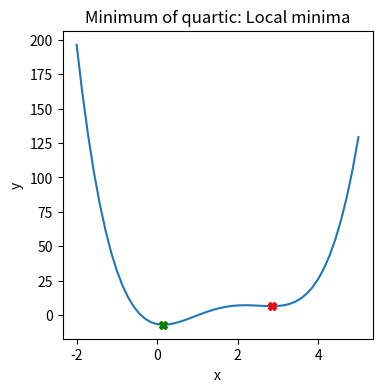
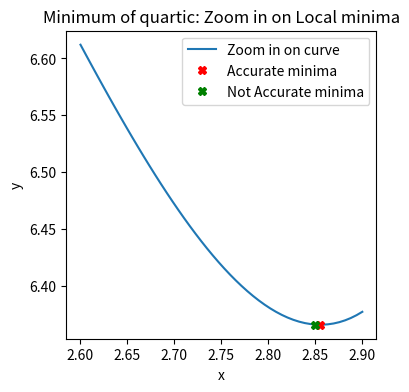

Reproduce these figures in Python, in order.
#!/usr/bin/env python3

from scipy.optimize import fmin
import matplotlib.pyplot as plt
import numpy as np


# ------------------------ Optimization, problems ---------------
#
# This is practice dealing with what can go "wrong" with fmin - local minima, multiple answers, setting the stopping
#  criteria
#
# [redacted]

# This function has several local minima - how to find the best one?
def my_multiple_minima_func(x):
    """A function with multiple minima
    @param x the input x value
    @returns ax^2 + bx + c"""
    return (3.0 * x - 4.0) * (0.5 * x + 0.2) * (x - 3.0) * (x - 3.0) + 2.0 * x + 0.5


if __name__ == '__main__':
    # Use fmin to find the minimum of my_multiple_minima_func
    #---------------- Local minima example ------------------

    # Plot the function and the result
    fig, axs = plt.subplots(1, 1, figsize=(4, 4))
    ts = np.linspace(-2.0, 5.0)
    axs.plot(ts, my_multiple_minima_func(ts), linestyle='-', label="Local minima")

    x_at_min, f_at_x_min, _, _, _ = fmin(my_multiple_minima_func, 4.0, full_output=True)
    axs.plot(x_at_min, f_at_x_min, 'Xr')
    print(f"Minimum of f is {f_at_x_min}, happens at x={x_at_min[0]}")

    x_at_real_min = 0.0
    f_at_real_min = 0.0
    # BEGIN SOLUTION
    x_at_real_min, f_at_real_min, _, _, _ = fmin(my_multiple_minima_func, 0.0, full_output=True)
    print(f"Minimum of f is {f_at_real_min}, happens at x={x_at_real_min[0]}")
    # END SOLUTION
    axs.plot(x_at_real_min, f_at_real_min, 'Xg')

    axs.set_xlabel('x')
    axs.set_ylabel('y')

    axs.set_title("Minimum of quartic: Local minima")

    #---------------- Search parameters example ------------------
    fig2, axs2 = plt.subplots(1, 1, figsize=(4, 4))
    ts = np.linspace(2.6, 2.9)
    axs2.plot(ts, my_multiple_minima_func(ts), linestyle='-', label="Zoom in on curve")

    x_at_min, f_at_x_min, _, _, _ = fmin(my_multiple_minima_func, 4.0, full_output=True)
    axs2.plot(x_at_min, f_at_x_min, 'Xr', label="Accurate minima")
    print(f"Minimum of f is {f_at_x_min}, happens at x={x_at_min[0]}")

    # TODO: Change xtol and ftol until the number of iterations is under 10
    # (Also play around with the values to see how LONG you can make it run...
    x_not_as_accurate_min, f_not_as_accurate_min, iters, _, _ = fmin(my_multiple_minima_func, 4.0, xtol=0.0001, ftol=0.0001, full_output=True)
    # BEGIN SOLUTION
    x_not_as_accurate_min, f_not_as_accurate_min, iters, _, _ = fmin(my_multiple_minima_func, 4.0, xtol=0.1, ftol=0.1, full_output=True)
    # END SOLUTION
    print(f"Not accurate minimum of f is {f_not_as_accurate_min}, happens at x={x_not_as_accurate_min[0]}")

    axs2.plot(x_not_as_accurate_min, f_not_as_accurate_min, 'Xg', label="Not Accurate minima")

    axs2.set_xlabel('x')
    axs2.set_ylabel('y')
    axs2.legend()

    axs2.set_title("Minimum of quartic: Zoom in on Local minima")
